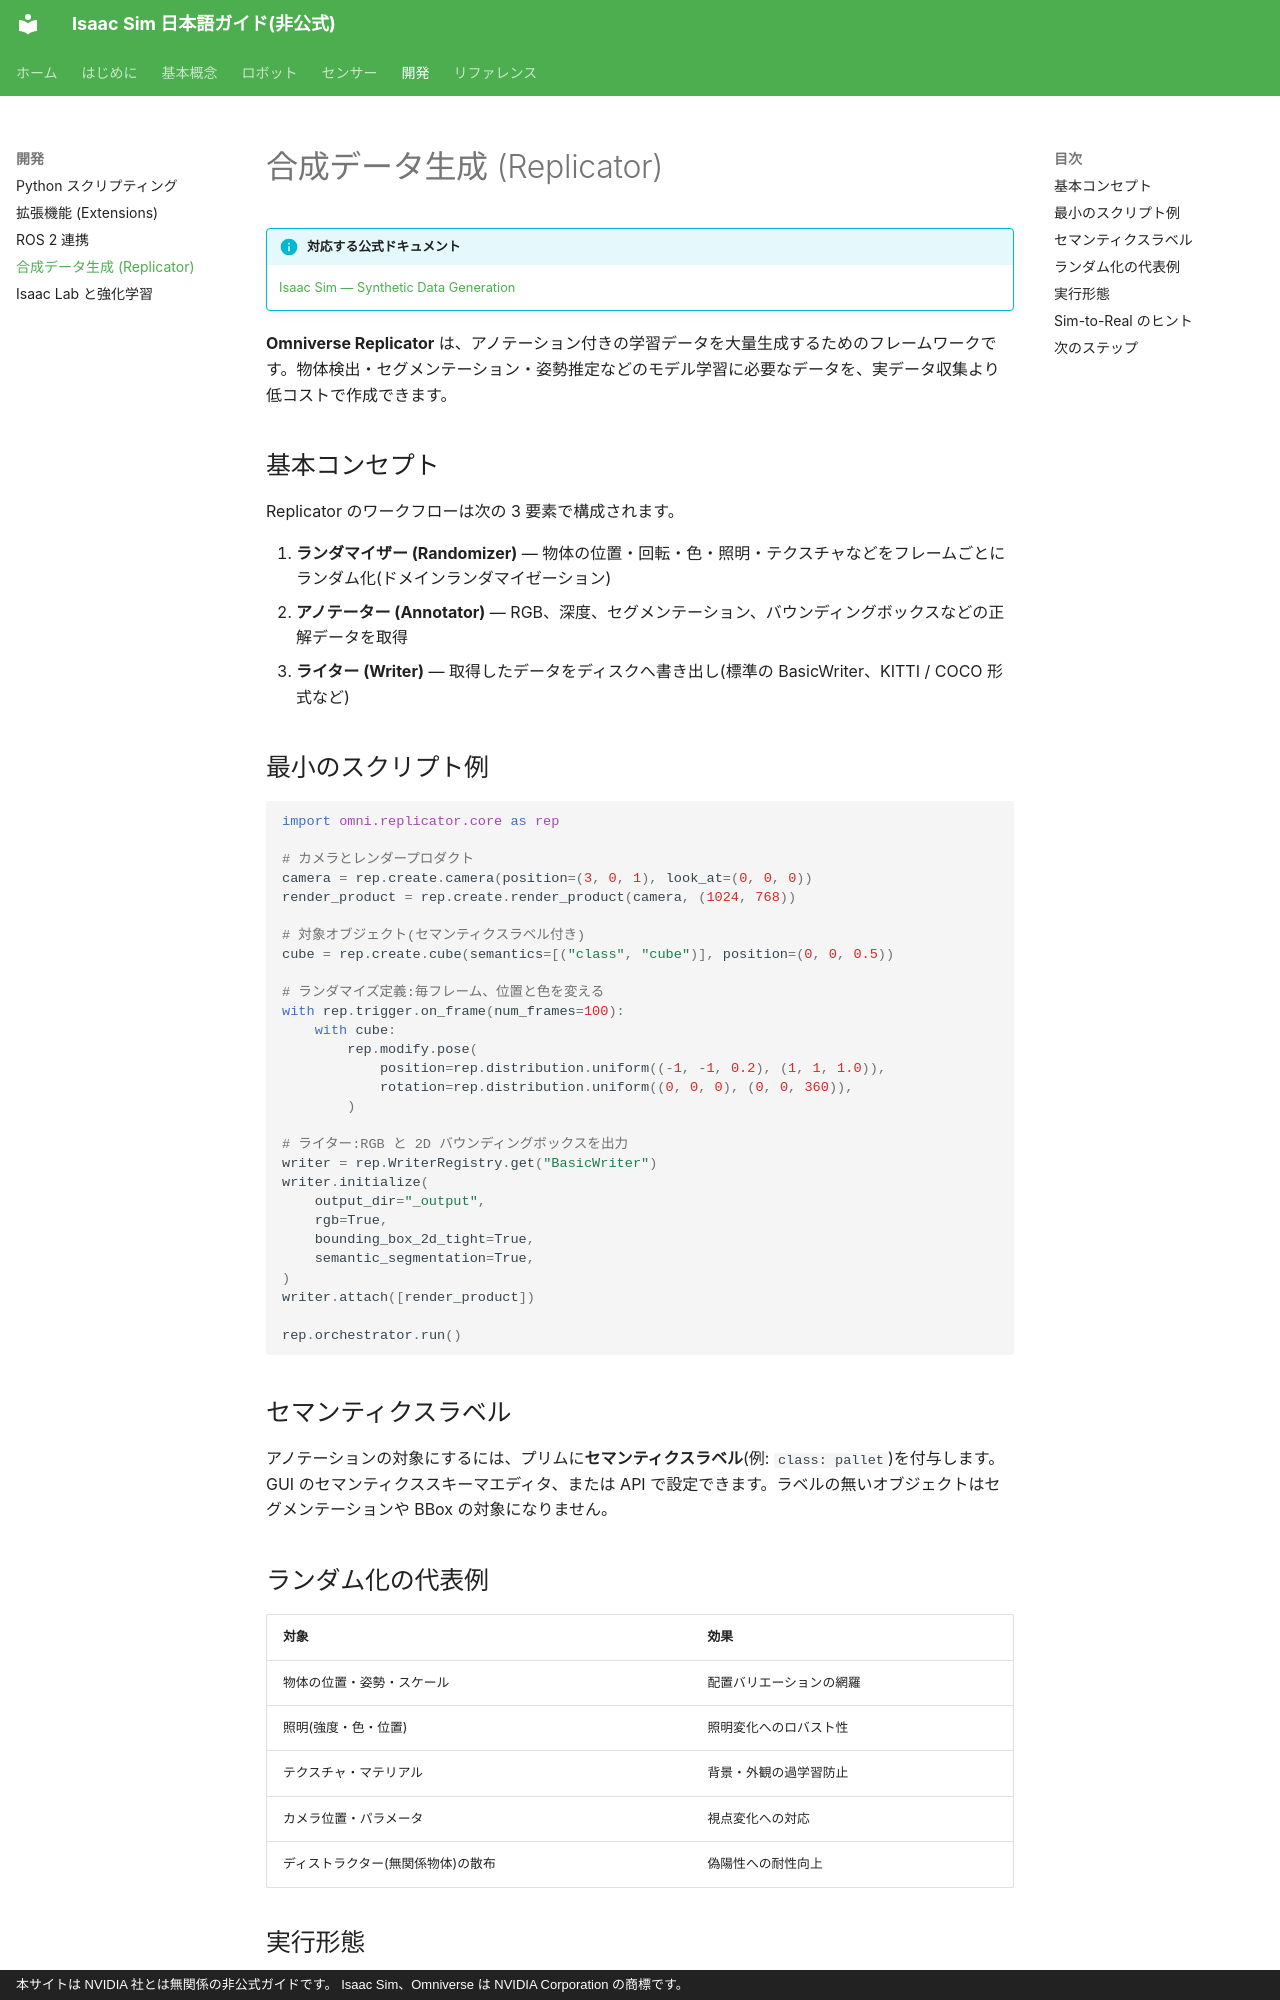

repository: tatsuya-fukuoka/isaacsim-doc-ja · page: development/replicator/index.html · generator: mkdocs · copyright: 本サイトは NVIDIA 社とは無関係の非公式ガイドです。 Isaac Sim、Omniverse は NVIDIA Corporation の商標です。

# 合成データ生成 (Replicator)

!!! info "対応する公式ドキュメント"
    [Isaac Sim — Synthetic Data Generation](https://docs.isaacsim.omniverse.nvidia.com/latest/replicator_tutorials/index.html)

**Omniverse Replicator** は、アノテーション付きの学習データを大量生成するためのフレームワークです。物体検出・セグメンテーション・姿勢推定などのモデル学習に必要なデータを、実データ収集より低コストで作成できます。

## 基本コンセプト

Replicator のワークフローは次の 3 要素で構成されます。

1. **ランダマイザー (Randomizer)** — 物体の位置・回転・色・照明・テクスチャなどをフレームごとにランダム化(ドメインランダマイゼーション)
2. **アノテーター (Annotator)** — RGB、深度、セグメンテーション、バウンディングボックスなどの正解データを取得
3. **ライター (Writer)** — 取得したデータをディスクへ書き出し(標準の BasicWriter、KITTI / COCO 形式など)

## 最小のスクリプト例

```python
import omni.replicator.core as rep

# カメラとレンダープロダクト
camera = rep.create.camera(position=(3, 0, 1), look_at=(0, 0, 0))
render_product = rep.create.render_product(camera, (1024, 768))

# 対象オブジェクト(セマンティクスラベル付き)
cube = rep.create.cube(semantics=[("class", "cube")], position=(0, 0, 0.5))

# ランダマイズ定義:毎フレーム、位置と色を変える
with rep.trigger.on_frame(num_frames=100):
    with cube:
        rep.modify.pose(
            position=rep.distribution.uniform((-1, -1, 0.2), (1, 1, 1.0)),
            rotation=rep.distribution.uniform((0, 0, 0), (0, 0, 360)),
        )

# ライター:RGB と 2D バウンディングボックスを出力
writer = rep.WriterRegistry.get("BasicWriter")
writer.initialize(
    output_dir="_output",
    rgb=True,
    bounding_box_2d_tight=True,
    semantic_segmentation=True,
)
writer.attach([render_product])

rep.orchestrator.run()
```

## セマンティクスラベル

アノテーションの対象にするには、プリムに**セマンティクスラベル**(例: `class: pallet`)を付与します。GUI のセマンティクススキーマエディタ、または API で設定できます。ラベルの無いオブジェクトはセグメンテーションや BBox の対象になりません。
